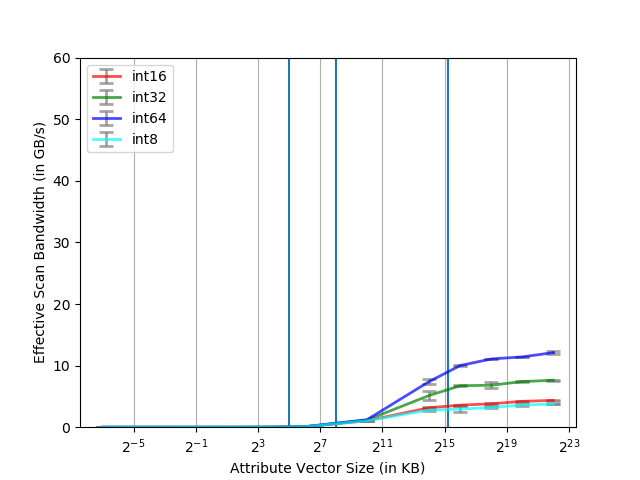

Source data for this figure (header and first rows):
Column size in KB, Data type, Time in ns
0.007812, int8, 839373
0.007812, int8, 839258
0.007812, int8, 862399
0.007812, int8, 807541
0.007812, int8, 737175
0.007812, int8, 809293
0.007812, int16, 826159
0.007812, int16, 770661
0.007812, int16, 744200
0.007812, int16, 824758
0.007812, int16, 672804
0.007812, int16, 823126
0.007812, int32, 815276
0.007812, int32, 781357
0.007812, int32, 833649
0.007812, int32, 818097
0.007812, int32, 783338
0.007812, int32, 771132
0.007812, int64, 740335
0.007812, int64, 771501
0.007812, int64, 713564
0.007812, int64, 736475
0.007812, int64, 896617
0.007812, int64, 837511
0.01562, int8, 727721
0.01562, int8, 794237
0.01562, int8, 837785
0.01562, int8, 785790
0.01562, int8, 789542
0.01562, int8, 730666
0.01562, int16, 675598
0.01562, int16, 802926
0.01562, int16, 697809
0.01562, int16, 793307
0.01562, int16, 708065
0.01562, int16, 787350
0.01562, int32, 771573
0.01562, int32, 767871
0.01562, int32, 822303
0.01562, int32, 723201
0.01562, int32, 748593
0.01562, int32, 706913
0.01562, int64, 679878
0.01562, int64, 774705
0.01562, int64, 761338
0.01562, int64, 729036
0.01562, int64, 740266
0.01562, int64, 776853
0.03125, int8, 701805
0.03125, int8, 706974
0.03125, int8, 818493
0.03125, int8, 823531
0.03125, int8, 797096
0.03125, int8, 815394
0.03125, int16, 719216
0.03125, int16, 770106
0.03125, int16, 788360
0.03125, int16, 706801
0.03125, int16, 785521
0.03125, int16, 776483
... 324 more rows
